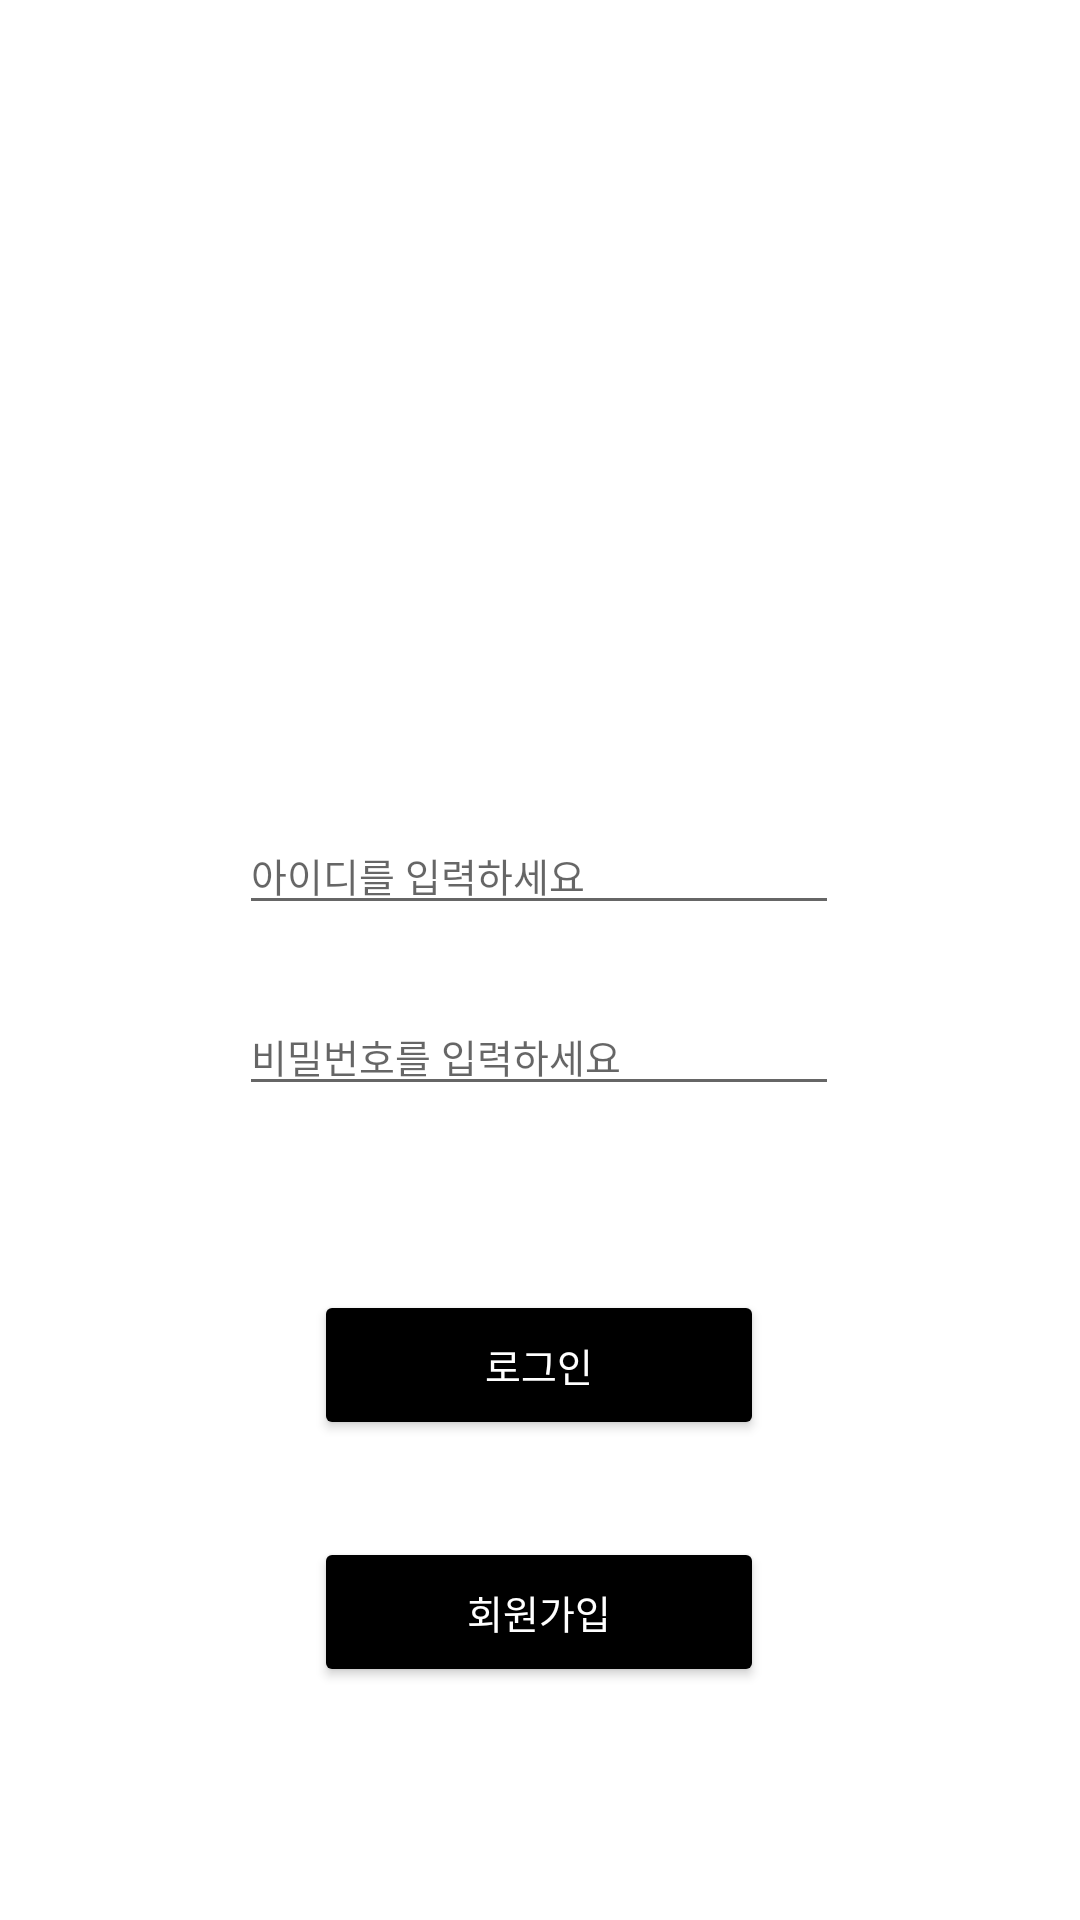

Android layout source for this screen:
<!-- AndroidManifest.xml: application theme Theme.Alarm_test -->
<!-- res/layout/activity_login.xml -->
<?xml version="1.0" encoding="utf-8"?>
<androidx.constraintlayout.widget.ConstraintLayout xmlns:android="http://schemas.android.com/apk/res/android"
    xmlns:app="http://schemas.android.com/apk/res-auto"
    xmlns:tools="http://schemas.android.com/tools"
    android:layout_width="match_parent"
    android:layout_height="match_parent"
    tools:context=".LoginActivity">

    <EditText
        android:id="@+id/et_email"
        android:layout_width="200dp"
        android:layout_height="wrap_content"
        android:layout_marginTop="272dp"
        android:ems="10"
        android:hint="아이디를 입력하세요"
        android:textSize="13dp"
        android:inputType="textPersonName"
        app:layout_constraintEnd_toEndOf="parent"
        app:layout_constraintHorizontal_bias="0.497"
        app:layout_constraintStart_toStartOf="parent"
        app:layout_constraintTop_toTopOf="parent" />

    <EditText
        android:id="@+id/et_pwd"
        android:layout_width="200dp"
        android:layout_height="wrap_content"
        android:layout_marginTop="24dp"
        android:ems="10"
        android:hint="비밀번호를 입력하세요"
        android:textSize="13dp"
        android:inputType="textPassword"
        app:layout_constraintEnd_toEndOf="parent"
        app:layout_constraintHorizontal_bias="0.497"
        app:layout_constraintStart_toStartOf="parent"
        app:layout_constraintTop_toBottomOf="@+id/et_email" />

    <Button
        android:id="@+id/btn_login"
        android:layout_width="150dp"
        android:layout_height="50dp"
        android:layout_margin="8dp"
        android:text="로그인"
        android:textAppearance="@style/TextAppearance.AppCompat.Body2"
        android:textColor="#fff"
        android:textSize="13dp"
        app:backgroundTint="#000000"
        app:iconTint="#FFFFFF"
        app:layout_constraintBottom_toBottomOf="parent"
        app:layout_constraintEnd_toEndOf="parent"
        app:layout_constraintHorizontal_bias="0.498"
        app:layout_constraintStart_toStartOf="parent"
        app:layout_constraintTop_toBottomOf="@+id/et_pwd"
        app:layout_constraintVertical_bias="0.26" />

    <Button
        android:id="@+id/btn_register"
        android:layout_width="150dp"
        android:layout_height="50dp"
        android:layout_margin="10dp"
        android:text="회원가입"
        android:textAppearance="@style/TextAppearance.AppCompat.Body2"
        android:textColor="#fff"
        android:textSize="13dp"
        app:backgroundTint="#000000"
        app:layout_constraintBottom_toBottomOf="parent"
        app:layout_constraintEnd_toEndOf="parent"
        app:layout_constraintHorizontal_bias="0.498"
        app:layout_constraintStart_toStartOf="parent"
        app:layout_constraintTop_toBottomOf="@+id/btn_login"
        app:layout_constraintVertical_bias="0.247" />

</androidx.constraintlayout.widget.ConstraintLayout>
<!-- resources referenced by this layout -->
<resources>
  <style name="Theme.Alarm_test" parent="Theme.MaterialComponents.DayNight.DarkActionBar">
          
          <item name="colorPrimary">@color/purple_500</item>
          <item name="colorPrimaryVariant">@color/purple_700</item>
          <item name="colorOnPrimary">@color/white</item>
          
          <item name="colorSecondary">@color/teal_200</item>
          <item name="colorSecondaryVariant">@color/teal_700</item>
          <item name="colorOnSecondary">@color/black</item>
          
          <item name="android:statusBarColor" tools:targetApi="l">?attr/colorPrimaryVariant</item>
          
      </style>
  <!-- not gathered from this repository: default colours our renderer supplied (Android Studio template values) -->
  <color name="purple_500">#FF6200EE</color>
  <color name="purple_700">#FF3700B3</color>
  <color name="teal_200">#FF03DAC5</color>
  <color name="teal_700">#FF018786</color>
  <color name="black">#FF000000</color>
  <color name="white">#FFFFFFFF</color>
</resources>
